Dataset: sneakers_-identification (GitHub, ryounasso/sneakers_-identification). Classes: Converse, Vans Old Skool, Adidas Stan Smith, Adidas Yeezy Boost.

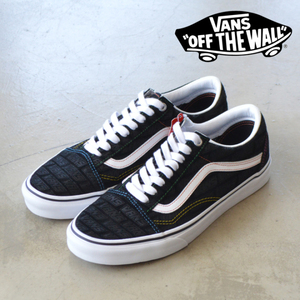
Label: Vans Old Skool

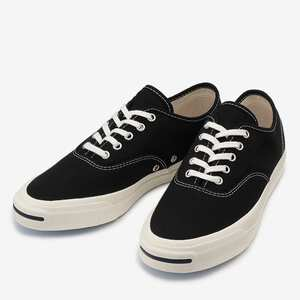
Label: Converse

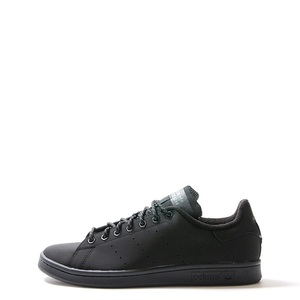
Label: Adidas Stan Smith

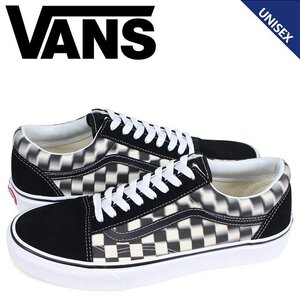
Label: Vans Old Skool

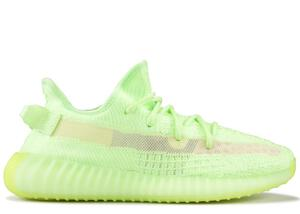
Label: Adidas Yeezy Boost

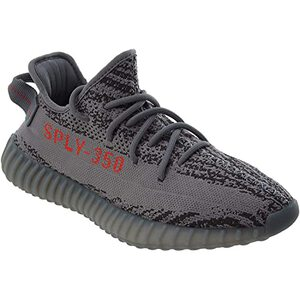
Label: Adidas Yeezy Boost
